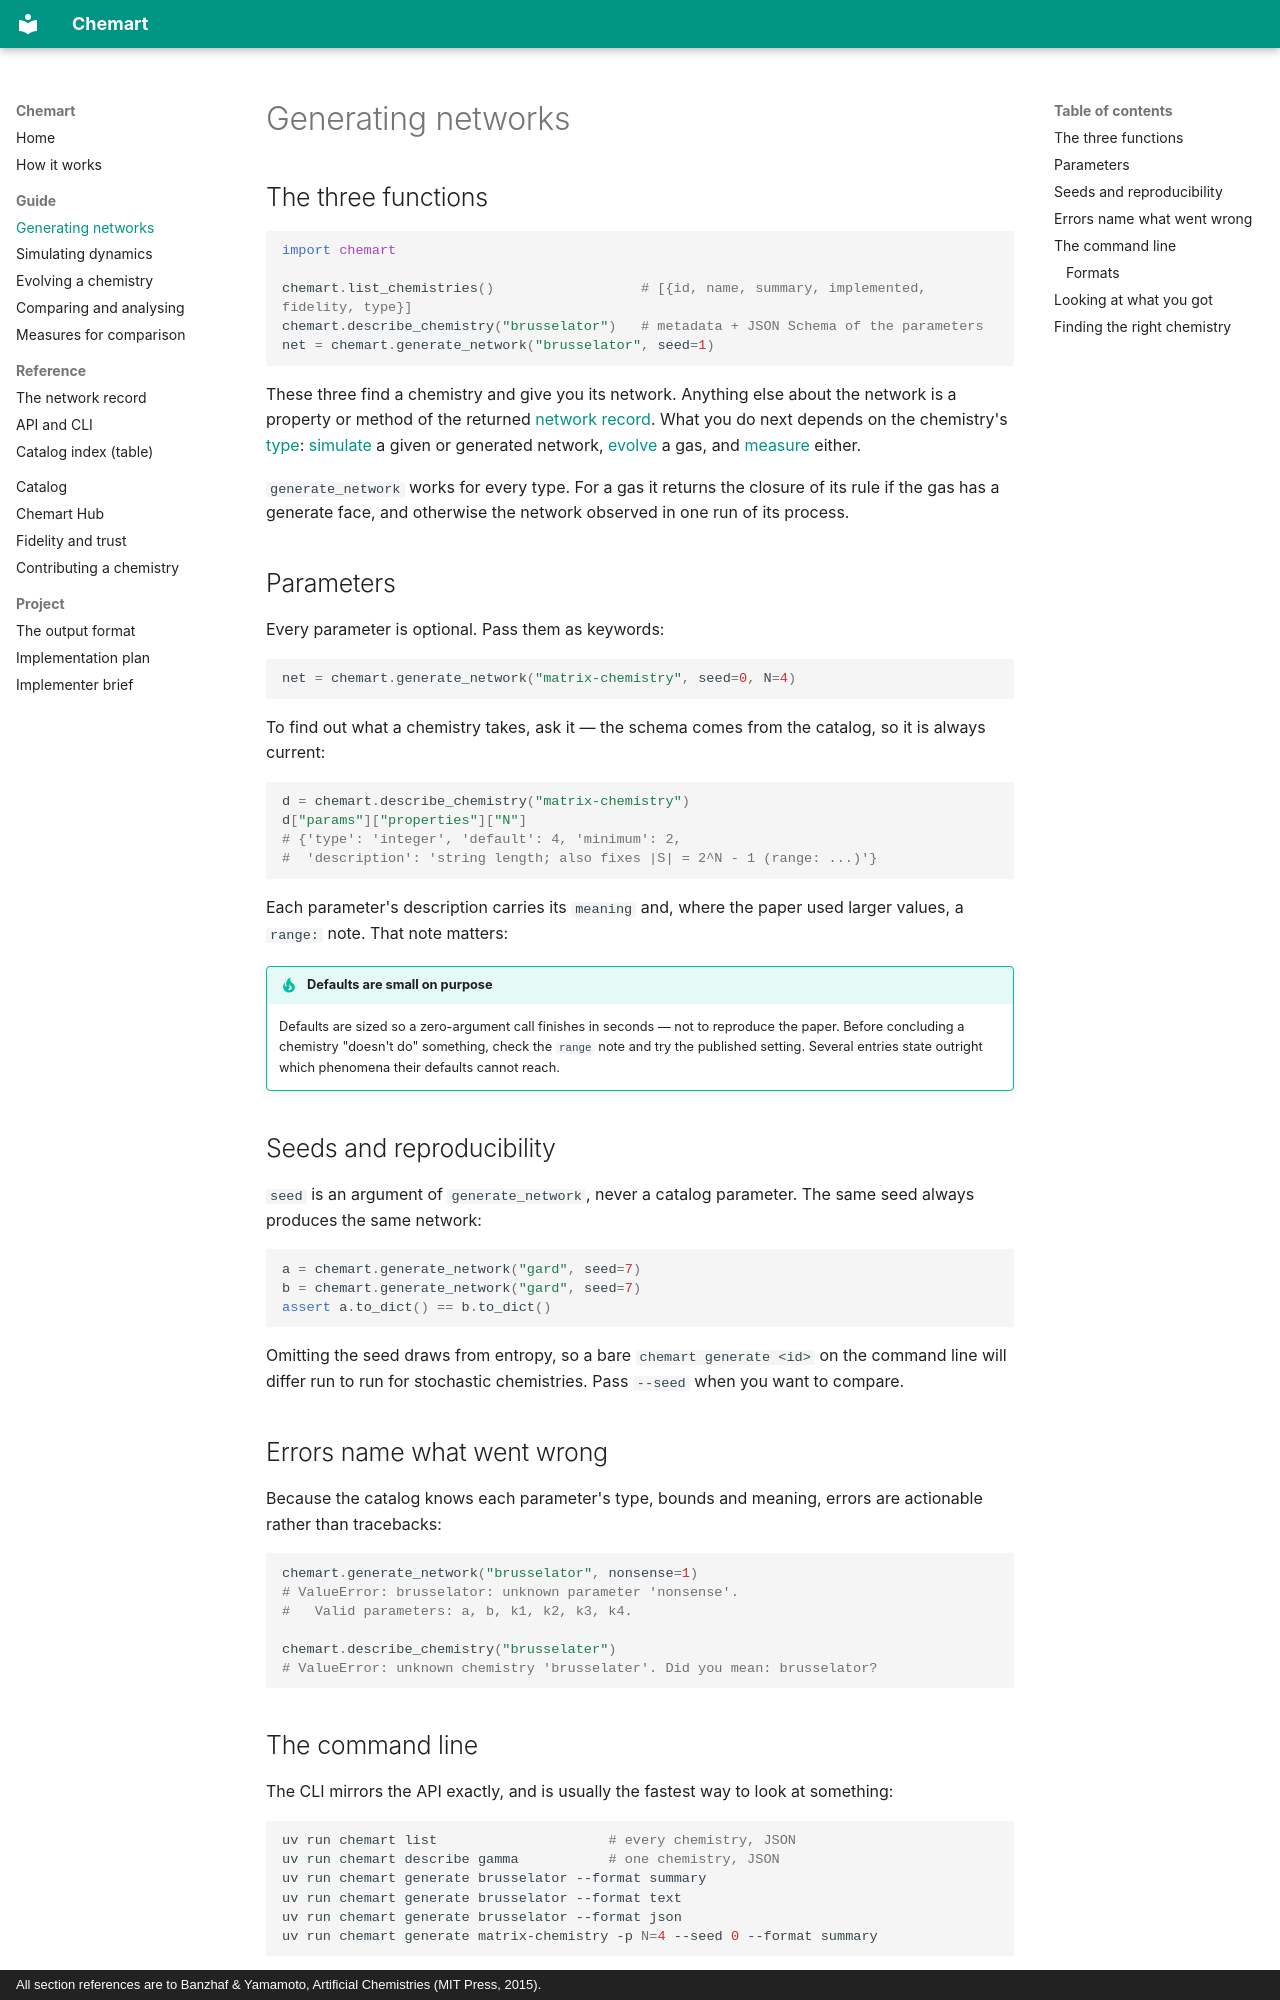

repository: MarcoTuc/Chemart · page: guide/generating/index.html · generator: mkdocs · copyright: All section references are to Banzhaf & Yamamoto, Artificial Chemistries (MIT Press, 2015).

# Generating networks

## The three functions

```python
import chemart

chemart.list_chemistries()                  # [{id, name, summary, implemented, fidelity, type}]
chemart.describe_chemistry("brusselator")   # metadata + JSON Schema of the parameters
net = chemart.generate_network("brusselator", seed=1)
```

These three find a chemistry and give you its network. Anything else about the
network is a property or method of the returned
[network record](../reference/record.md). What you do next depends on the
chemistry's [type](../concepts.md#three-types-of-chemistry):
[simulate](simulating.md) a given or generated network,
[evolve](evolving.md) a gas, and [measure](measures.md) either.

`generate_network` works for every type. For a gas it returns the closure of
its rule if the gas has a generate face, and otherwise the network observed in
one run of its process.

## Parameters

Every parameter is optional. Pass them as keywords:

```python
net = chemart.generate_network("matrix-chemistry", seed=0, N=4)
```

To find out what a chemistry takes, ask it — the schema comes from the catalog,
so it is always current:

```python
d = chemart.describe_chemistry("matrix-chemistry")
d["params"]["properties"]["N"]
# {'type': 'integer', 'default': 4, 'minimum': 2,
#  'description': 'string length; also fixes |S| = 2^N - 1 (range: ...)'}
```

Each parameter's description carries its `meaning` and, where the paper used
larger values, a `range:` note. That note matters:

!!! tip "Defaults are small on purpose"
    Defaults are sized so a zero-argument call finishes in seconds — not to
    reproduce the paper. Before concluding a chemistry "doesn't do" something,
    check the `range` note and try the published setting. Several entries state
    outright which phenomena their defaults cannot reach.

## Seeds and reproducibility

`seed` is an argument of `generate_network`, never a catalog parameter. The same
seed always produces the same network:

```python
a = chemart.generate_network("gard", seed=7)
b = chemart.generate_network("gard", seed=7)
assert a.to_dict() == b.to_dict()
```

Omitting the seed draws from entropy, so a bare `chemart generate <id>` on the
command line will differ run to run for stochastic chemistries. Pass `--seed`
when you want to compare.

## Errors name what went wrong

Because the catalog knows each parameter's type, bounds and meaning, errors are
actionable rather than tracebacks:

```python
chemart.generate_network("brusselator", nonsense=1)
# ValueError: brusselator: unknown parameter 'nonsense'.
#   Valid parameters: a, b, k1, k2, k3, k4.

chemart.describe_chemistry("brusselater")
# ValueError: unknown chemistry 'brusselater'. Did you mean: brusselator?
```
